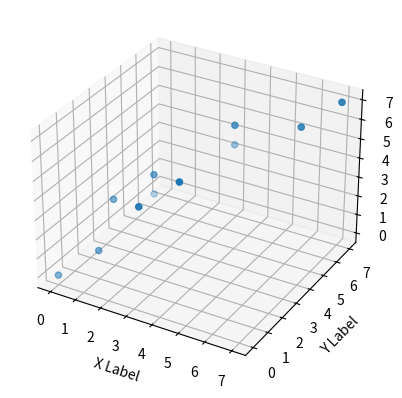
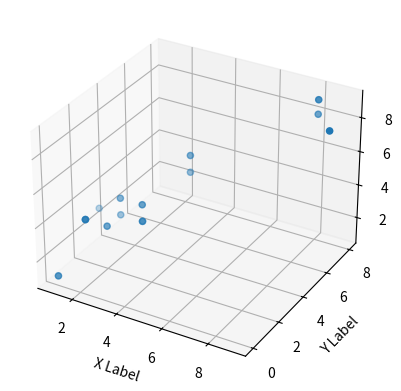
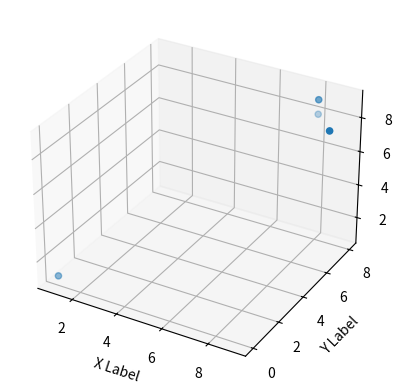

Recreate these plots in Python, in order.

'''
Abnormal Detection with multivariate gaussian distribution model, a p(x_input) funtion get the data set x_input's epsilon density value,
small density means far away from distribution center.

A training data set with marked abnormal for a best epsilon density value

compare input data set density value p(x) with training data set density value  best_epsilon(x_training),
if p(x_input) < best_epsilon(x_training), means data seems far away from gaussian distribution center , and got the abnormal from input data set

'''

import numpy as np
from matplotlib import pyplot as plt


def display_2d_data(X,marker):
    '''
    display 2D data only
    :param X:
    :param marker:
    :return:
    '''
    fig = plt.figure()
    ax = fig.subplots()

    xs = X[:, 0]
    ys = X[:, 1]

    ax.scatter(xs, ys)

    ax.set_xlabel('X Label')
    ax.set_ylabel('Y Label')
    plt.show()

def display_3d_data(X,marker):
    '''
    display 3D data only
    :param X:
    :param marker:
    :return:
    '''
    fig = plt.figure()
    ax = fig.add_subplot(projection='3d')


    xs = X[:,0]
    ys = X[:,1]
    zs = X[:,2]
    ax.scatter(xs, ys, zs, marker)

    ax.set_xlabel('X Label')
    ax.set_ylabel('Y Label')
    ax.set_zlabel('Z Label')
    plt.show()


def display_abnormal_3d_data(X,abnormal,marker):
    '''
    display abnormal 3D only
    :param X:
    :param abnormal:
    :param marker:
    :return:
    '''
    fig = plt.figure()
    ax = fig.add_subplot(projection='3d')


    xs = X[abnormal,0]
    ys = X[abnormal,1]
    zs = X[abnormal,2]
    ax.scatter(xs, ys, zs, marker)

    ax.set_xlabel('X Label')
    ax.set_ylabel('Y Label')
    ax.set_zlabel('Z Label')
    plt.show()


def estimate_gaussian(X):
    '''
    input collection array as X , calculate mu and sigma2
    :param X:
    :return mu,sigma2:
    '''

    m, n = X.shape
    mu = np.zeros((n, 1))
    sigma2 = np.zeros((n, 1))
    mu = np.mean(X, axis=0)
    sigma2 = np.var(X, axis=0)


    return mu,sigma2

def multivariateGaussian(X,mu,Sigma2):
    '''
    base on mu and sigma2 , input data collection array ,calculate p(x) value ,means density function value
    :param X:
    :param mu:
    :param Sigma2:
    :return p:
    '''
    k = len(mu)
    if (Sigma2.shape[0]>1):
        Sigma2 = np.diag(Sigma2)
    X = X-mu
    argu = (2*np.pi)**(-k/2)*np.linalg.det(Sigma2)**(-0.5)
    p = argu*np.exp(-0.5*np.sum(np.dot(X,np.linalg.inv(Sigma2))*X,axis=1))  # axis表示每行
    return p

def select_best_epsilon(yval,pval):
    '''
    base on p(Xval) ,compare with marked abnormal Yval, steps by steps , choose a best epsilon density for input data collection abnormal comparation
    :param yval:
    :param pval:
    :return:
    '''
    bestEpsilon = 0.
    bestF1 = 0.


    step = (np.max(pval) - np.min(pval)) / 1000

    for epsilon in np.arange(np.min(pval), np.max(pval), step):  #from min to max step 1/1000 , try the best epsilon
        cvPrecision = pval < epsilon # density value to true / false array
        aa = np.sum((cvPrecision == 1) & (yval == 1).ravel()).astype(float) # count abnormal/abnormal(marked)
        an = np.sum((cvPrecision == 1) & (yval == 0).ravel()).astype(float) # count abnormal/normal(marked)
        nn = np.sum((cvPrecision == 0) & (yval == 1).ravel()).astype(float) # count normal/normal(marked)

        if aa + an == 0.:
            precision = float('nan')
        else:
            precision = aa / (aa + an) # should avoid divided by zero ;P
        recision = aa / (aa + nn)


        F1 = (2 * precision * recision) / (precision + recision)  # function score ,find a best boundary between normal and abnormal
        if F1 > bestF1:  # choose the best score
            bestF1 = F1
            bestEpsilon = epsilon
    return bestEpsilon

def main():

    # input data set to get abnormal , to calculate p(X)
    # input data 3D sample , kind of [bandwidth , latency , pps] etc ,multi variable is enable ,  may comes from telemetry data source
    X_list = [[1,2,3],[2,3,4],[3,3,4],[4,5,6],[4,5,5],[2,3,3],[1,3,3],[8,8,8],[1,2,3],[9,7,8],[2,2,3],[3,3,3],[8.1,7.8,9],[1,2,3],[3,3,3],[1,0,1]]

    # marked training data set with marked y value , to calculate p(Xval) and compare with Yval to select best epsilon
    # Yval 0 means normal , 1 means abnormal
    Xval_list = [[1,1,1],[2,2,3],[7,7,7],[1,2,3],[2,3,4],[3,3,4],[4,5,6],[4,5,5],[2,3,3],[6,6,6],[0,0,0]]
    Yval_list = [[1],[0],[1],[0],[0],[0,],[0],[0],[0],[1],[1]]

    # numpy list to array
    X = np.asarray(X_list)
    Xval = np.asarray(Xval_list)
    Yval = np.asarray(Yval_list)

    # display_2d_data(X, 'bx')

    display_3d_data(Xval,'bx')  # display training data set
    display_3d_data(X, 'bx')    # display input data set

    mu,sigma2 = estimate_gaussian(X)
    print("Mean value : %a"%mu) # mean value of each parameter , mean bandwidth , mean latency , mean pps etc
    print("Variance : %a"%sigma2) # variance of each parameter

    p = multivariateGaussian(X,mu,sigma2) # get input data set p(X), density value
    print("Density value %a/"%p)

    pval = multivariateGaussian(Xval,mu,sigma2) # get Xval training data set pval(Xval), density value

    best_epsilon = select_best_epsilon(Yval,pval) # with marked abnormal Yval , compare with pval ,choose the best epsilon density for training data collection
    print("Best Epsilon Density :%a"%best_epsilon)

    abnormal = np.where(p<best_epsilon)
    print("Abnormal Position : %a"%abnormal)

    display_abnormal_3d_data(X,abnormal,'bx') # display abnormal collection from input data collection



if __name__ == '__main__':
    main()
